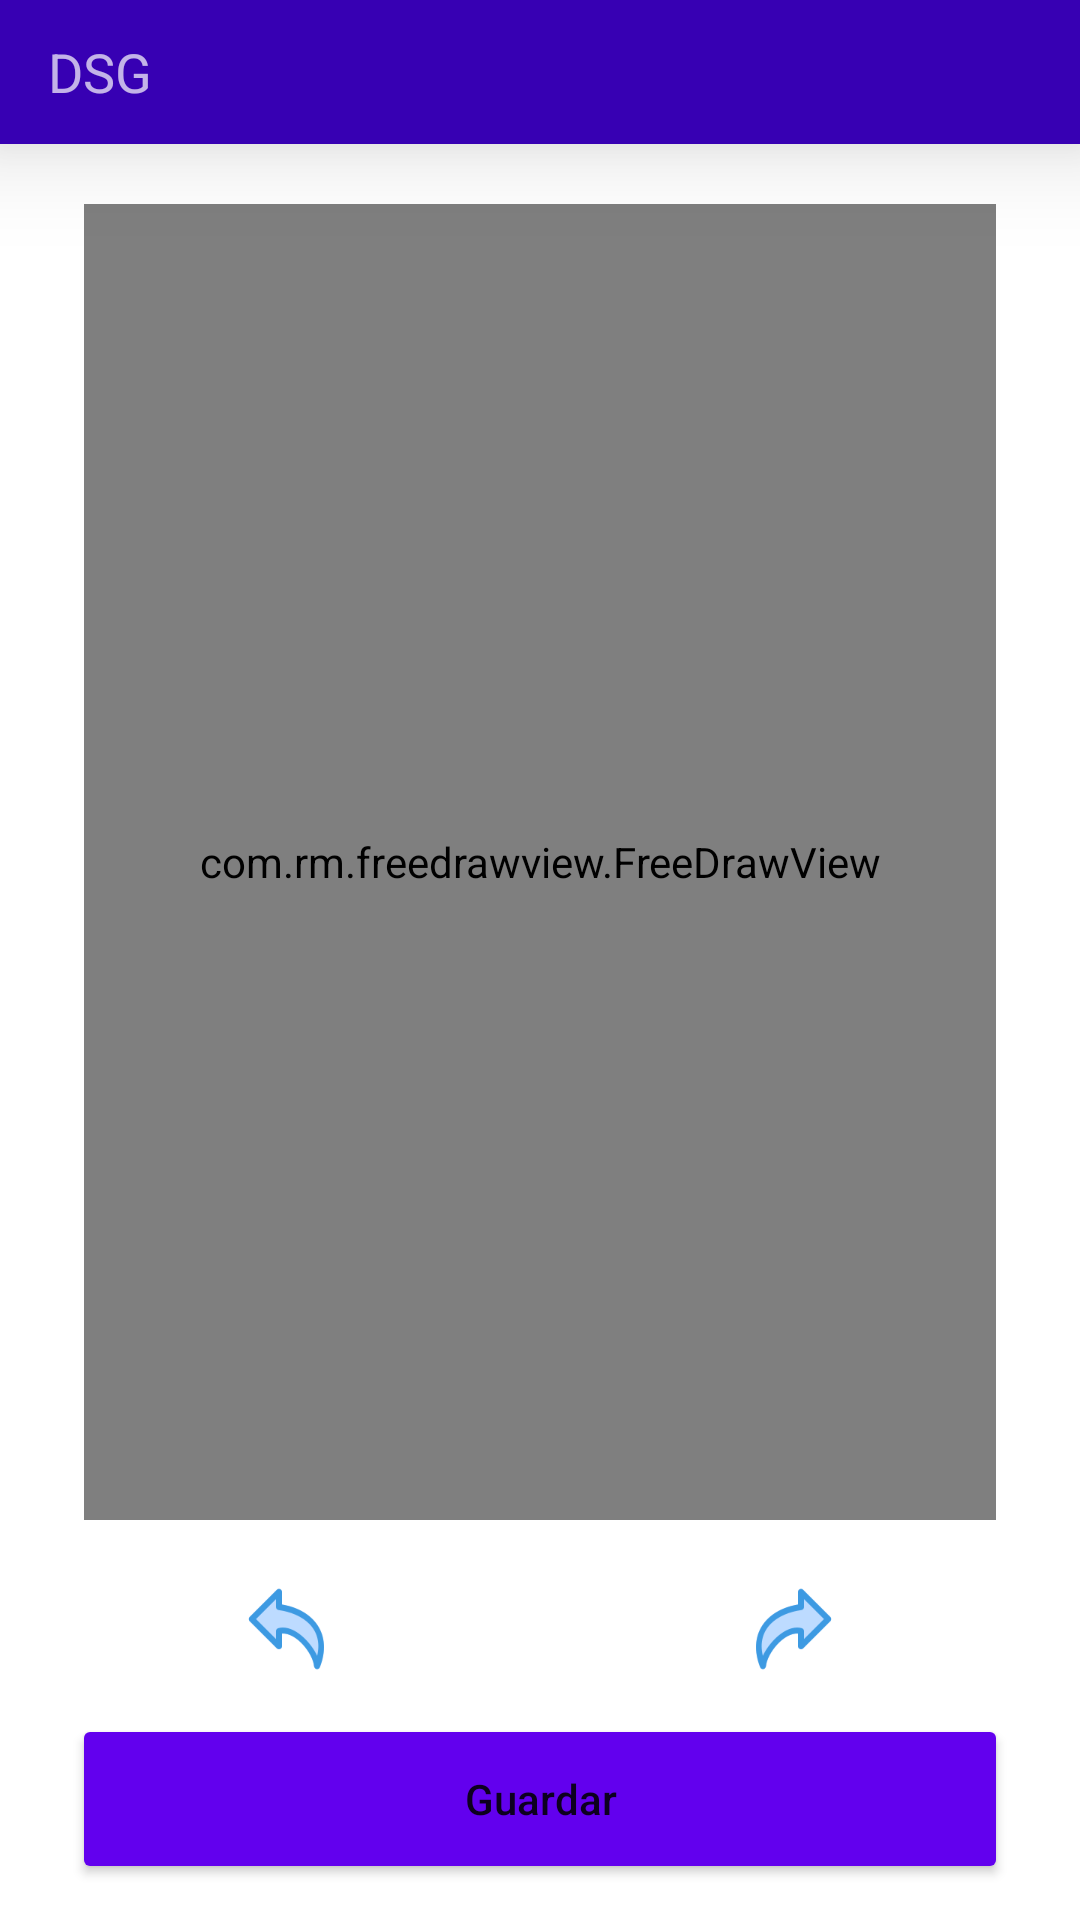

Layout XML and referenced resources for this Android screen:
<!-- AndroidManifest.xml: application theme Theme.DSG2 -->
<!-- res/layout/activity_orden_ubicacion.xml -->
<?xml version="1.0" encoding="utf-8"?>
<LinearLayout xmlns:android="http://schemas.android.com/apk/res/android"
    xmlns:app="http://schemas.android.com/apk/res-auto"
    xmlns:tools="http://schemas.android.com/tools"
    android:layout_width="match_parent"
    android:layout_height="match_parent"
    tools:context=".erp.tecnicos.OrdenUbicacionActivity"
    android:orientation="vertical">

    <include android:layout_width="fill_parent"
        android:layout_height="48dp"
        android:id="@+id/tool_bar"
        layout="@layout/tool_bar"></include>

    <LinearLayout
        android:layout_width="match_parent"
        android:layout_height="match_parent"
        android:weightSum="100"
        android:padding="12dp"
        android:orientation="vertical">




        <com.rm.freedrawview.FreeDrawView
            xmlns:android="http://schemas.android.com/apk/res/android"
            xmlns:app="http://schemas.android.com/apk/res-auto"
            android:id="@+id/fdvUbicacion"
            android:layout_width="match_parent"
            android:layout_height="match_parent"
            android:layout_weight="20"
            android:layout_marginLeft="16dp"
            android:layout_marginRight="16dp"
            android:layout_marginTop="8dp"
            android:layout_marginBottom="8dp"
            app:penColor="#ff0000"
            android:background="@drawable/ubicacion_vehiculo"
            />

        <LinearLayout
            android:layout_width="match_parent"
            android:layout_height="match_parent"
            android:layout_weight="80"
            android:weightSum="2"
            android:orientation="vertical">

            <LinearLayout
                android:layout_width="match_parent"
                android:layout_height="match_parent"
                android:weightSum="2"
            android:layout_weight="1">


                <RelativeLayout
                    android:layout_width="match_parent"
                    android:layout_height="match_parent"
                    android:layout_weight="1">

                    <ImageButton
                        android:id="@+id/imbDeshacer"
                        android:layout_width="32dp"
                        android:layout_height="32dp"
                        android:layout_centerInParent="true"
                        android:layout_marginLeft="4dp"
                        android:layout_marginRight="4dp"
                        android:background="@drawable/undo" />

                </RelativeLayout>
                <RelativeLayout
                    android:layout_width="match_parent"
                    android:layout_height="match_parent"
                    android:layout_weight="1">

                    <ImageButton
                        android:id="@+id/imbRehacer"
                        android:layout_width="32dp"
                        android:layout_height="32dp"
                        android:layout_centerInParent="true"
                        android:layout_marginLeft="4dp"
                        android:layout_marginRight="4dp"
                        android:background="@drawable/redo" />


                </RelativeLayout>



            </LinearLayout>
            <LinearLayout
                android:layout_width="match_parent"
                android:layout_height="match_parent"
                android:weightSum="3"
                android:layout_weight="1">

                <Button
                    android:layout_width="match_parent"
                    android:layout_height="match_parent"
                    android:layout_marginLeft="12dp"
                    android:layout_marginRight="12dp"
                    android:backgroundTint="@color/purple_500"
                    android:text="Guardar"
                    android:textAllCaps="false"
                    android:id="@+id/btnGuardaUbicacion"></Button>


            </LinearLayout>

        </LinearLayout>

    </LinearLayout>
</LinearLayout>
<!-- res/layout/tool_bar.xml (included above) -->
<?xml version="1.0" encoding="utf-8"?>
<androidx.appcompat.widget.Toolbar
    xmlns:android="http://schemas.android.com/apk/res/android"
    android:layout_width="match_parent"
    android:layout_height="wrap_content"
    android:background="@color/purple_700"
    android:gravity="center"

    android:theme="@style/ThemeOverlay.AppCompat.Dark"
    android:elevation="20dp"
    >

    <RelativeLayout
        android:layout_width="match_parent"
        android:layout_height="wrap_content"
        android:orientation="horizontal">


        <TextView
            android:layout_width="wrap_content"
            android:layout_height="wrap_content"
            android:text="DSG"
            android:layout_centerVertical="true"
            android:textSize="18dp"
            android:id="@+id/lblToolbar"
            ></TextView>


    </RelativeLayout>
</androidx.appcompat.widget.Toolbar>
<!-- resources referenced by this layout -->
<resources>
  <color name="purple_500">#FF6200EE</color>
  <color name="purple_700">#FF3700B3</color>
  <!-- drawable redo: png bitmap (drawable, 13452 bytes) -->
  <!-- drawable ubicacion_vehiculo: png bitmap (drawable, 48017 bytes) -->
  <!-- drawable undo: png bitmap (drawable, 4050 bytes) -->
  <style name="Theme.DSG2" parent="Theme.MaterialComponents.DayNight.NoActionBar">
          
          <item name="colorPrimary">@color/purple_500</item>
          <item name="colorPrimaryVariant">@color/purple_700</item>
          <item name="colorOnPrimary">@color/white</item>
          
          <item name="colorSecondary">@color/teal_200</item>
          <item name="colorSecondaryVariant">@color/teal_700</item>
          <item name="colorOnSecondary">@color/black</item>
  
          
          <item name="android:statusBarColor" tools:targetApi="l">?attr/colorPrimaryVariant</item>
          
      </style>
  <color name="white">#FFFFFFFF</color>
  <color name="teal_200">#FF03DAC5</color>
  <color name="teal_700">#FF018786</color>
  <color name="black">#FF000000</color>
</resources>
